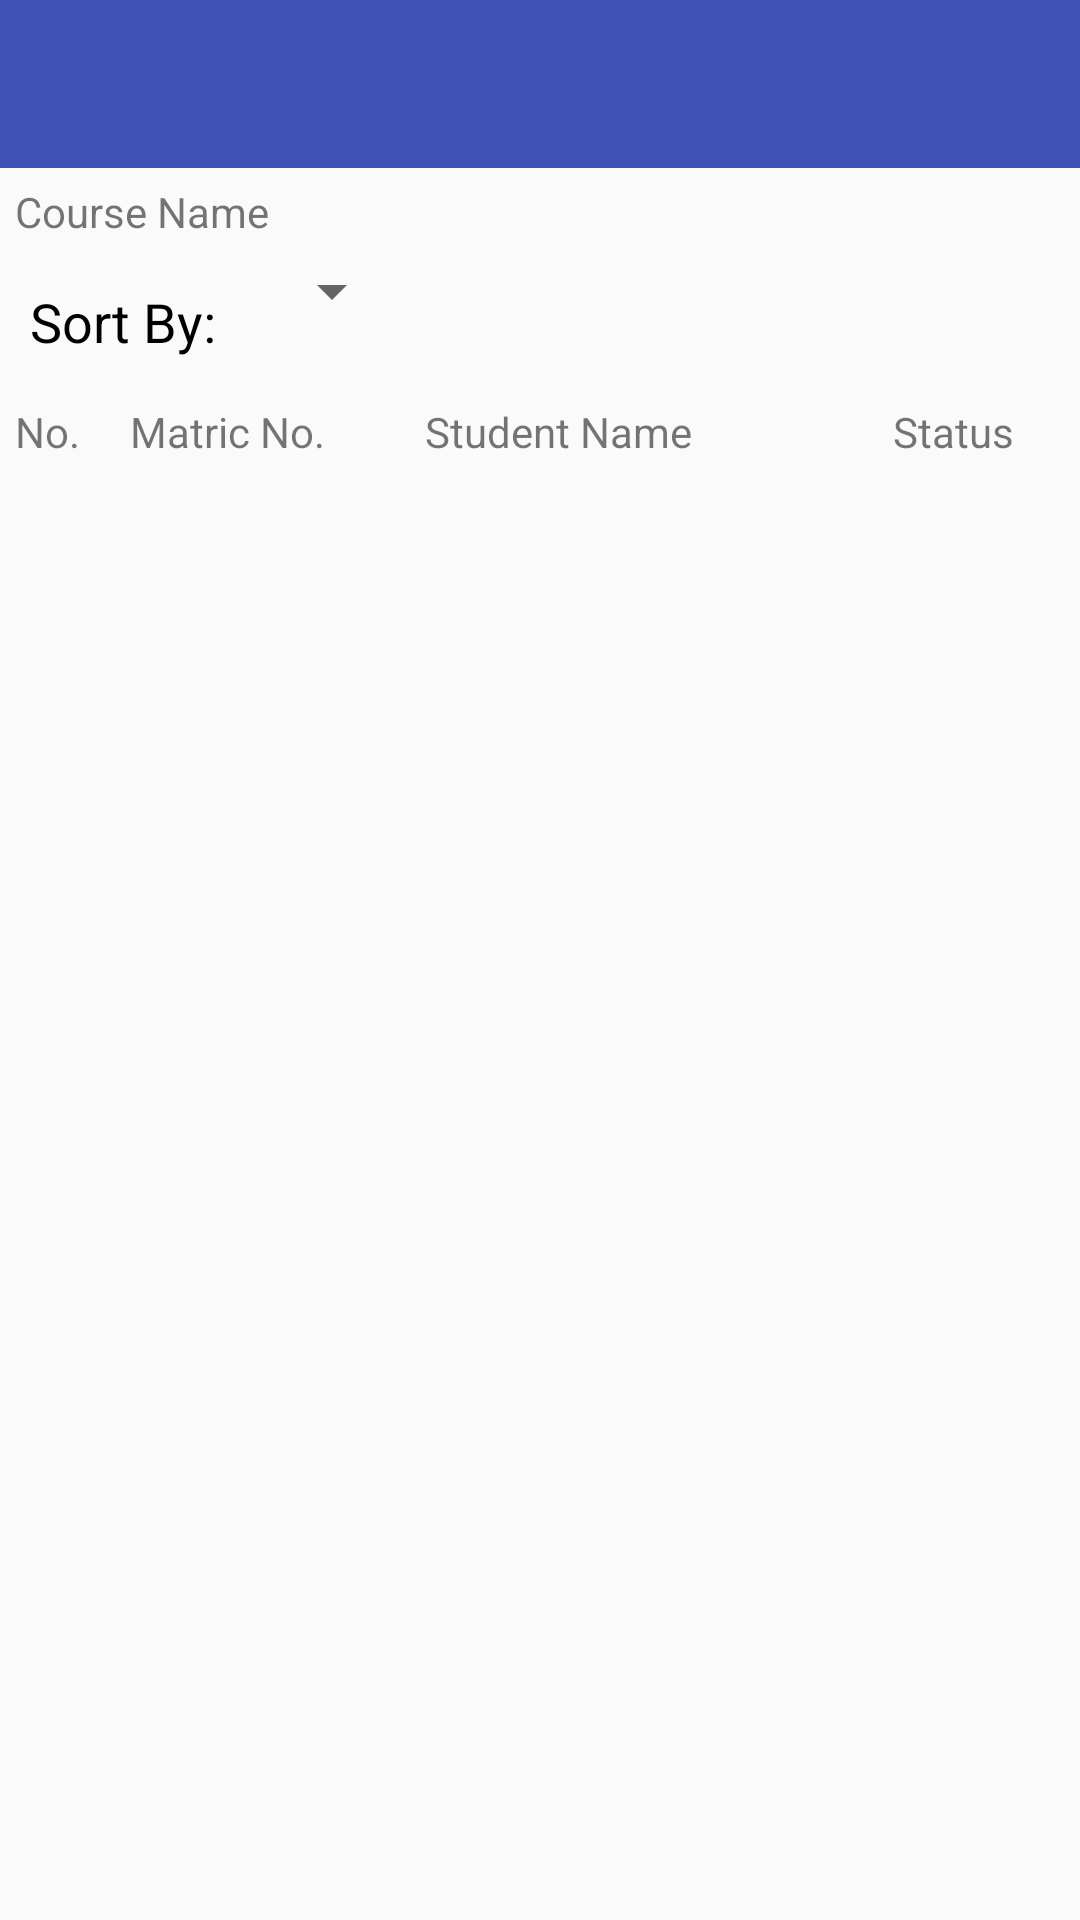

Write the Android layout XML for this screen, with the resource values it uses.
<!-- AndroidManifest.xml: application theme AppTheme -->
<!-- res/layout/activity_viewnamelist.xml -->
<?xml version="1.0" encoding="utf-8"?>
<LinearLayout xmlns:android="http://schemas.android.com/apk/res/android"
    xmlns:app="http://schemas.android.com/apk/res-auto"
    xmlns:tools="http://schemas.android.com/tools"
    android:layout_width="match_parent"
    android:layout_height="match_parent"
    android:orientation="vertical"
    android:id="@+id/linearLayout"
    tools:context="app.app.app.odseasqr.ViewNameList">

    <android.support.design.widget.AppBarLayout
        android:layout_width="match_parent"
        android:layout_height="wrap_content"
        android:theme="@style/AppBarOverlay">

        <android.support.v7.widget.Toolbar
            android:id="@+id/toolbar"
            android:layout_width="match_parent"
            android:layout_height="?attr/actionBarSize"
            android:background="?attr/colorPrimary"
            app:popupTheme="@style/PopupOverlay" />

    </android.support.design.widget.AppBarLayout>

    <ScrollView
        android:layout_width="match_parent"
        android:layout_height="wrap_content">

        <LinearLayout
            android:layout_width="match_parent"
            android:layout_height="wrap_content"
            android:orientation="vertical">

            <LinearLayout
                android:layout_width="match_parent"
                android:layout_height="wrap_content"
                android:orientation="horizontal"
                android:padding="5dp"
                android:weightSum="3">
                <TextView
                    android:layout_width="0dp"
                    android:layout_height="wrap_content"
                    android:text="@string/coursename"
                    android:layout_weight="1"/>
                <TextView
                    android:layout_width="0dp"
                    android:layout_height="wrap_content"
                    android:id="@+id/coursename"
                    android:layout_weight="2"/>
            </LinearLayout>

            <LinearLayout
                android:layout_width="wrap_content"
                android:layout_height="wrap_content"
                android:orientation="horizontal"
                android:paddingBottom="10dp"
                android:weightSum="3">

                <TextView
                    android:layout_width="wrap_content"
                    android:layout_height="wrap_content"
                    android:paddingEnd="10dp"
                    android:paddingStart="10dp"
                    android:paddingTop="10dp"
                    android:text="Sort By: "
                    android:textColor="#000000"
                    android:textSize="18sp"
                    android:layout_weight="1"/>

                <Spinner
                    android:id="@+id/sort"
                    android:layout_width="wrap_content"
                    android:layout_height="wrap_content"
                    android:layout_weight="1.5"/>

                <ImageButton
                    android:id="@+id/infoButton"
                    android:layout_width="wrap_content"
                    android:layout_height="wrap_content"
                    android:paddingEnd="10dp"
                    android:paddingStart="10dp"
                    android:paddingTop="10dp"
                    android:layout_weight="0.5"
                    android:background="@android:color/transparent"
                    android:src="@drawable/ic_info_black_24dp"/>

            </LinearLayout>

            <TableLayout
                android:layout_width="match_parent"
                android:layout_height="wrap_content"
                android:id="@+id/namelist">
                <TableRow
                    android:layout_width="0dp"
                    android:layout_height="wrap_content"
                    android:padding="5dp"
                    android:layout_weight="8">

                    <TextView
                        android:text="@string/bil"
                        android:layout_weight="1"
                        android:textSize="14sp"
                        android:layout_height="wrap_content"/>

                    <TextView
                        android:text="@string/matric"
                        android:layout_weight="2"
                        android:textSize="14sp"
                        android:layout_height="wrap_content"/>

                    <TextView
                        android:text="@string/stud_name"
                        android:layout_weight="4"
                        android:textSize="14sp"
                        android:layout_height="wrap_content"/>

                    <TextView
                        android:text="@string/status"
                        android:layout_weight="1"
                        android:textSize="14sp"
                        android:layout_height="wrap_content"/>
                </TableRow>
            </TableLayout>

        </LinearLayout>

    </ScrollView>
</LinearLayout>
<!-- resources referenced by this layout -->
<resources>
  <string name="bil">No.</string>
  <string name="coursename">Course Name </string>
  <string name="matric">Matric No.</string>
  <string name="status">Status</string>
  <string name="stud_name">Student Name</string>
  <style name="AppBarOverlay" parent="ThemeOverlay.AppCompat.Dark.ActionBar" />
  <style name="PopupOverlay" parent="ThemeOverlay.AppCompat.Light" />
  <style name="AppTheme" parent="AppTheme.Base">
          
  
          <item name="colorPrimary">@color/colorPrimary</item>
          <item name="colorPrimaryDark">@color/colorPrimaryDark</item>
          <item name="colorAccent">@color/colorAccent</item>
      </style>
  <style name="AppTheme.Base" parent="Theme.AppCompat.Light.DarkActionBar">
          <item name="windowNoTitle">true</item>
          <item name="windowActionBar">false</item>
          <item name="colorPrimary">@color/colorPrimary</item>
          <item name="colorPrimaryDark">@color/colorPrimaryDark</item>
          <item name="colorAccent">@color/colorAccent</item>
      </style>
  <color name="colorPrimary">#3F51B5</color>
  <color name="colorPrimaryDark">#303F9F</color>
  <color name="colorAccent">#FF4081</color>
</resources>
